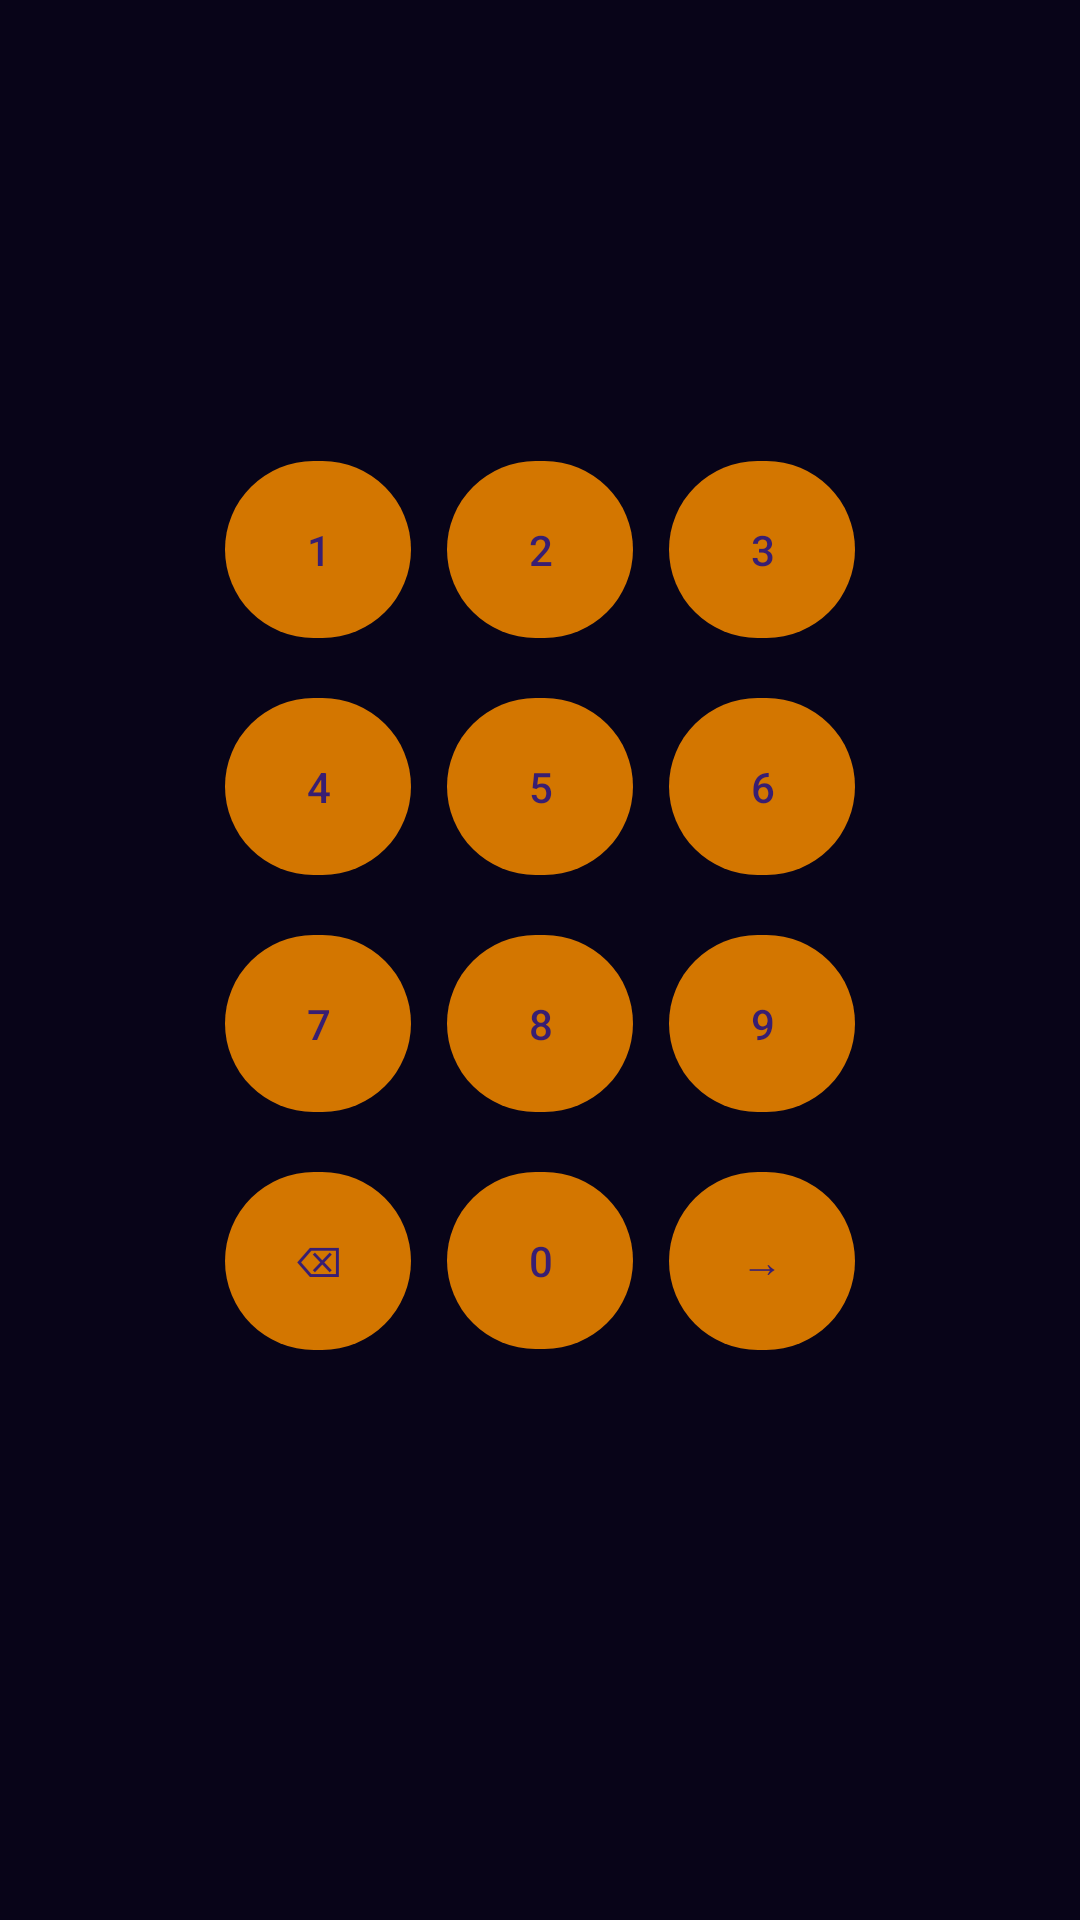

This screen was rendered from an Android layout file. Write that file and the resources it references.
<!-- AndroidManifest.xml: application theme Base.Theme.TwoMinutesMathQuiz -->
<!-- res/layout/input_buttons.xml -->
<?xml version="1.0" encoding="utf-8"?>
<LinearLayout xmlns:android="http://schemas.android.com/apk/res/android"
    xmlns:tools="http://schemas.android.com/tools"
    android:layout_width="wrap_content"
    android:layout_height="wrap_content"
    android:layout_gravity="center"
    android:gravity="center">

    <TableLayout
        android:id="@+id/buttonTable"
        android:layout_width="wrap_content"
        android:layout_height="wrap_content"
        android:layout_marginBottom="@dimen/button_table_margin_bottom_portrait"
        tools:ignore="ButtonStyle">

        <TableRow
            android:layout_width="match_parent"
            android:layout_height="match_parent">

            <com.google.android.material.button.MaterialButton
                android:id="@+id/button1"
                android:layout_width="wrap_content"
                android:layout_height="wrap_content"
                android:layout_margin="@dimen/button_margin"
                android:minWidth="@dimen/button_minWidth"
                android:minHeight="@dimen/button_minHeight"
                android:paddingHorizontal="@dimen/button_paddingHorizontal"
                android:paddingVertical="@dimen/button_paddingVertical"
                android:text="@string/symbol_1" />

            <com.google.android.material.button.MaterialButton
                android:id="@+id/button2"
                android:layout_width="wrap_content"
                android:layout_height="wrap_content"
                android:layout_margin="@dimen/button_margin"
                android:minWidth="@dimen/button_minWidth"
                android:minHeight="@dimen/button_minHeight"
                android:paddingHorizontal="@dimen/button_paddingHorizontal"
                android:paddingVertical="@dimen/button_paddingVertical"
                android:text="@string/symbol_2" />

            <com.google.android.material.button.MaterialButton
                android:id="@+id/button3"
                android:layout_width="wrap_content"
                android:layout_height="wrap_content"
                android:layout_margin="@dimen/button_margin"
                android:minWidth="@dimen/button_minWidth"
                android:minHeight="@dimen/button_minHeight"
                android:paddingHorizontal="@dimen/button_paddingHorizontal"
                android:paddingVertical="@dimen/button_paddingVertical"
                android:text="@string/symbol_3" />
        </TableRow>

        <TableRow
            android:layout_width="match_parent"
            android:layout_height="match_parent">

            <com.google.android.material.button.MaterialButton
                android:id="@+id/button4"
                android:layout_width="wrap_content"
                android:layout_height="wrap_content"
                android:layout_margin="@dimen/button_margin"
                android:minWidth="@dimen/button_minWidth"
                android:minHeight="@dimen/button_minHeight"
                android:paddingHorizontal="@dimen/button_paddingHorizontal"
                android:paddingVertical="@dimen/button_paddingVertical"
                android:text="@string/symbol_4" />

            <com.google.android.material.button.MaterialButton
                android:id="@+id/button5"
                android:layout_width="wrap_content"
                android:layout_height="wrap_content"
                android:layout_margin="@dimen/button_margin"
                android:minWidth="@dimen/button_minWidth"
                android:minHeight="@dimen/button_minHeight"
                android:paddingHorizontal="@dimen/button_paddingHorizontal"
                android:paddingVertical="@dimen/button_paddingVertical"
                android:text="@string/symbol_5" />

            <com.google.android.material.button.MaterialButton
                android:id="@+id/button6"
                android:layout_width="wrap_content"
                android:layout_height="wrap_content"
                android:layout_margin="@dimen/button_margin"
                android:minWidth="@dimen/button_minWidth"
                android:minHeight="@dimen/button_minHeight"
                android:paddingHorizontal="@dimen/button_paddingHorizontal"
                android:paddingVertical="@dimen/button_paddingVertical"
                android:text="@string/symbol_6" />
        </TableRow>

        <TableRow
            android:layout_width="match_parent"
            android:layout_height="match_parent">

            <com.google.android.material.button.MaterialButton
                android:id="@+id/button7"
                android:layout_width="wrap_content"
                android:layout_height="wrap_content"
                android:layout_margin="@dimen/button_margin"
                android:minWidth="@dimen/button_minWidth"
                android:minHeight="@dimen/button_minHeight"
                android:paddingHorizontal="@dimen/button_paddingHorizontal"
                android:paddingVertical="@dimen/button_paddingVertical"
                android:text="@string/symbol_7" />

            <com.google.android.material.button.MaterialButton
                android:id="@+id/button8"
                android:layout_width="wrap_content"
                android:layout_height="wrap_content"
                android:layout_margin="@dimen/button_margin"
                android:minWidth="@dimen/button_minWidth"
                android:minHeight="@dimen/button_minHeight"
                android:paddingHorizontal="@dimen/button_paddingHorizontal"
                android:paddingVertical="@dimen/button_paddingVertical"
                android:text="@string/symbol_8" />

            <com.google.android.material.button.MaterialButton
                android:id="@+id/button9"
                android:layout_width="wrap_content"
                android:layout_height="wrap_content"
                android:layout_margin="@dimen/button_margin"
                android:minWidth="@dimen/button_minWidth"
                android:minHeight="@dimen/button_minHeight"
                android:paddingHorizontal="@dimen/button_paddingHorizontal"
                android:paddingVertical="@dimen/button_paddingVertical"
                android:text="@string/symbol_9" />
        </TableRow>

        <TableRow
            android:layout_width="match_parent"
            android:layout_height="match_parent">

            <com.google.android.material.button.MaterialButton
                android:id="@+id/buttonBackspace"
                android:layout_width="wrap_content"
                android:layout_height="wrap_content"
                android:layout_margin="@dimen/button_margin"
                android:minWidth="@dimen/button_minWidth"
                android:minHeight="@dimen/button_minHeight"
                android:paddingHorizontal="@dimen/button_paddingHorizontal"
                android:paddingVertical="@dimen/button_paddingVertical"
                android:text="@string/symbol_backspace" />

            <com.google.android.material.button.MaterialButton
                android:id="@+id/button0"
                android:layout_width="wrap_content"
                android:layout_height="wrap_content"
                android:layout_margin="@dimen/button_margin"
                android:minWidth="@dimen/button_minWidth"
                android:minHeight="@dimen/button_minHeight"
                android:paddingHorizontal="@dimen/button_paddingHorizontal"
                android:paddingVertical="@dimen/button_paddingVertical"
                android:text="@string/symbol_0" />

            <com.google.android.material.button.MaterialButton
                android:id="@+id/buttonEnter"
                android:layout_width="wrap_content"
                android:layout_height="wrap_content"
                android:layout_margin="@dimen/button_margin"
                android:minWidth="@dimen/button_minWidth"
                android:minHeight="@dimen/button_minHeight"
                android:paddingHorizontal="@dimen/button_paddingHorizontal"
                android:paddingVertical="@dimen/button_paddingVertical"
                android:text="@string/symbol_enter" />


        </TableRow>


    </TableLayout>

</LinearLayout>
<!-- resources referenced by this layout -->
<resources>
  <dimen name="button_margin">6dp</dimen>
  <dimen name="button_minHeight">20dp</dimen>
  <dimen name="button_minWidth">20dp</dimen>
  <dimen name="button_paddingHorizontal">20dp</dimen>
  <dimen name="button_paddingVertical">20dp</dimen>
  <dimen name="button_table_margin_bottom_portrait">18dp</dimen>
  <string name="symbol_0" translatable="false">  0  </string>
  <string name="symbol_1" translatable="false">  1  </string>
  <string name="symbol_2" translatable="false">  2  </string>
  <string name="symbol_3" translatable="false">  3  </string>
  <string name="symbol_4" translatable="false">  4  </string>
  <string name="symbol_5" translatable="false">  5  </string>
  <string name="symbol_6" translatable="false">  6  </string>
  <string name="symbol_7" translatable="false">  7  </string>
  <string name="symbol_8" translatable="false">  8  </string>
  <string name="symbol_9" translatable="false">  9  </string>
  <string name="symbol_backspace" translatable="false">⌫</string>
  <string name="symbol_enter" translatable="false"> → </string>
  <color name="primary_dark">#221E35</color>
  <color name="layout_background_bottom">#080418</color>
  <color name="primary">#D37600</color>
  <color name="accent">#FB8C00</color>
  <color name="default_question_text_color">#BAB9B9</color>
  <color name="default_answer_text">#BAB9B9</color>
  <color name="correct_answer_text">#2CAC36</color>
  <color name="incorrect_answer_text">#C61E1E</color>
  <color name="default_time_remaining_text_normal">#C8C8C8</color>
  <color name="default_time_remaining_text_warning">#F34A4A</color>
  <color name="title_text_shadow_color">#000000</color>
  <color name="title_text_1">#FFF59D</color>
  <color name="title_text_2">#F5D717</color>
  <color name="title_text_3">#FFA201</color>
  <color name="title_text_4">#EF6C00</color>
  <color name="title_text_5">#8E24AA</color>
  <color name="input_view_normal">#005C5743</color>
  <color name="input_view_pressed">#6ABE24E6</color>
  <style name="menuButtonStyle" parent="ShapeAppearanceOverlay.Material3.Button">
          <item name="android:textColor">@color/menu_button_text</item>
          <item name="cornerRadius">15dp</item>
          <item name="strokeWidth">3dp</item>
          <item name="backgroundColor">@color/input_button_accent</item>
          <item name="strokeColor">@color/menu_button_outline</item>
          <item name="android:textSize">@dimen/input_button_text_size</item>
          <item name="backgroundTint">@color/menu_button_tint</item>
          <item name="android:layout_marginHorizontal">4dp</item>
          <item name="android:layout_marginVertical">4dp</item>
          <item name="android:textAlignment">center</item>
      </style>
  <style name="enterButtonStyle" parent="@style/inputButtonStyle">
          <item name="backgroundTint">?attr/enter_input_button_background_tint</item>
          <item name="android:layout_marginHorizontal">@dimen/input_button_margin</item>
          <item name="android:layout_marginVertical">@dimen/input_button_margin</item>
          <item name="android:textAlignment">center</item>
      </style>
  <color name="input_text_background">#19160C</color>
  <color name="input_text_background_outline">#75688E</color>
  <color name="text_shadow_layer">#040404</color>
  <color name="enter_input_button_background_tint">#1B5E20</color>
  <color name="score_normal">#C8C8C8</color>
  <color name="score_flash">#FFE925</color>
  <color name="status_bar_background">#18151E</color>
  <color name="layout_background_top">#311B92</color>
  <color name="heading_text">#D37600</color>
  <color name="medium_text">#D69F59</color>
  <color name="menu_button_text">#F3BB89</color>
  <color name="input_button_accent">#B39DDB</color>
  <color name="menu_button_outline">#2B180A</color>
  <dimen name="input_button_text_size">28sp</dimen>
  <color name="menu_button_tint">#6A39A8</color>
  <color name="input_button_text">#B1A883</color>
  <color name="black">#FF000000</color>
  <dimen name="input_button_margin">4dp</dimen>
</resources>
